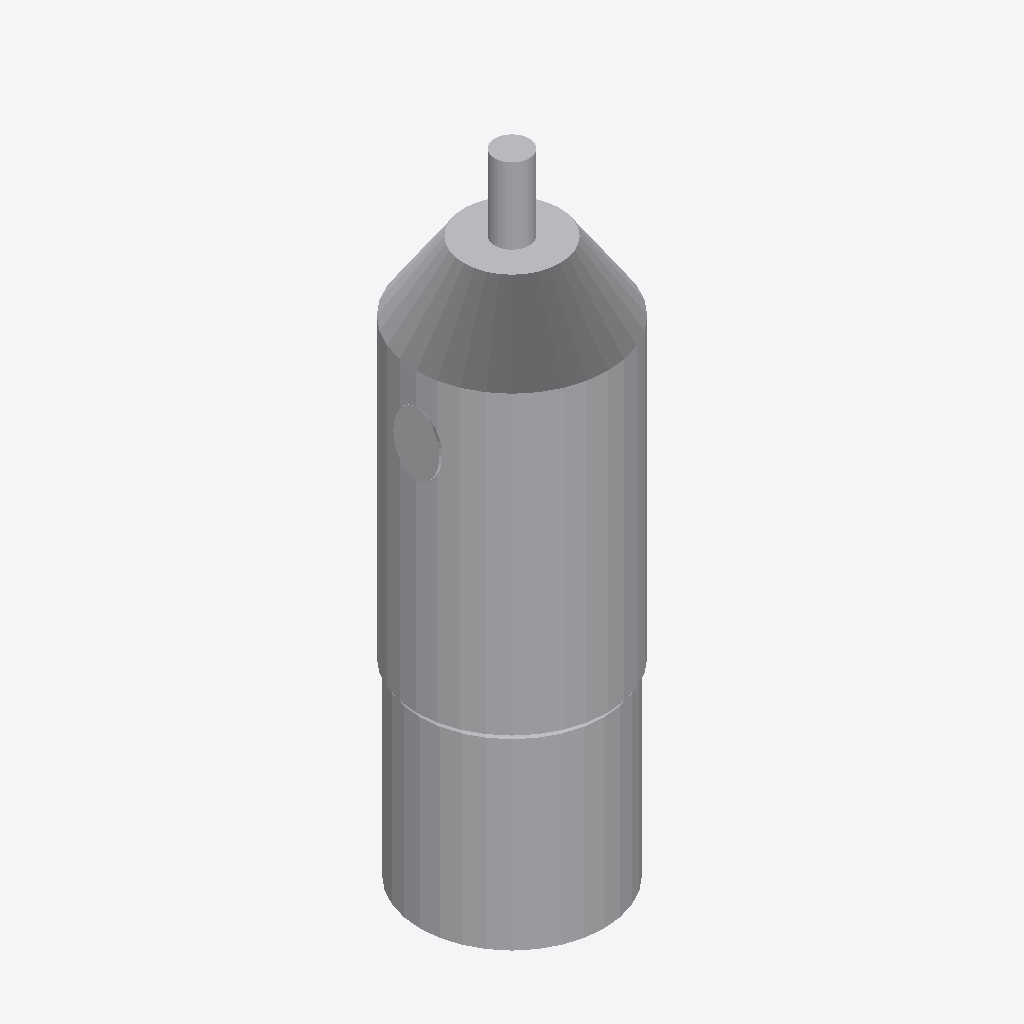
Isometric view of an IFC building model (IFC-SPF (STEP), schema IFC4, length unit millimetre), seen from the south-west, elements coloured by IFC class (only those large enough to see are counted): 6 other elements (light grey).
Extent 2.4 m × 2.4 m × 7.9 m (x, y, z). Storeys (1): Implantacion conceptual at 0.00 m. Elements (7): 7 IfcBuildingElementProxy.

HEADER;
FILE_DESCRIPTION(('Diseno conceptual sintetico DRAFT'),'2;1');
FILE_NAME('BC-V104-A.ifc','2026-11-16T00:00:00',('TrazIA-3D'),('TrazIA-3D'),'TrazIA-3D','TrazIA-3D','DRAFT');
FILE_SCHEMA(('IFC4'));
ENDSEC;
DATA;
#7=IFCPROJECT('21aSThsh$fLFCh8SlZGaFS',$,'BC-V104','Diseno conceptual sintetico',$,'Separador vertical de doble entrada','DRAFT',(#6),#5);
#8=IFCSITE('18qKGwZUmPxeyslcGrI4hT',$,'Catalogo sintetico',$,$,#3,$,$,.ELEMENT.,$,$,$,$,$);
#9=IFCBUILDING('1kaMZt4BGRUfYdXLBTq8IC',$,'Equipos de proceso',$,$,#3,$,$,.ELEMENT.,$,$,$);
#10=IFCBUILDINGSTOREY('226i0G6xD08tJRNsHRUWwh',$,'Implantacion conceptual',$,$,#3,$,$,.ELEMENT.,0.0);
#28=IFCBUILDINGELEMENTPROXY('3pHS9$qbcEWo96ncNLCXt1',$,'Virola','Componente exterior conceptual DRAFT','vertical',#3,#27,'BC-V104',$);
#18=IFCBUILDINGELEMENTPROXY('0tjGvYB$q6QtnetFzzd_Za',$,'Faldón','Componente exterior conceptual DRAFT','vertical',#3,#17,'BC-V104',$);
#33=IFCBUILDINGELEMENTPROXY('0$CAjs8GMvOolcc5w$mUDG',$,'Fondo superior','Componente exterior conceptual DRAFT','vertical',#3,#32,'BC-V104',$);
#43=IFCBUILDINGELEMENTPROXY('3G_4ARMri9kz4hwn$T9myW',$,'Salida superior','Componente exterior conceptual DRAFT','vertical',#3,#42,'BC-V104',$);
#48=IFCBUILDINGELEMENTPROXY('1czMfCH6O7md6Xu7WoI6Na',$,'Segunda conexión','Componente exterior conceptual DRAFT','vertical',#3,#47,'BC-V104',$);
#23=IFCBUILDINGELEMENTPROXY('3LY8CZj3A1_idFBXmLux7U',$,'Fondo inferior','Componente exterior conceptual DRAFT','vertical',#3,#22,'BC-V104',$);
ENDSEC;
